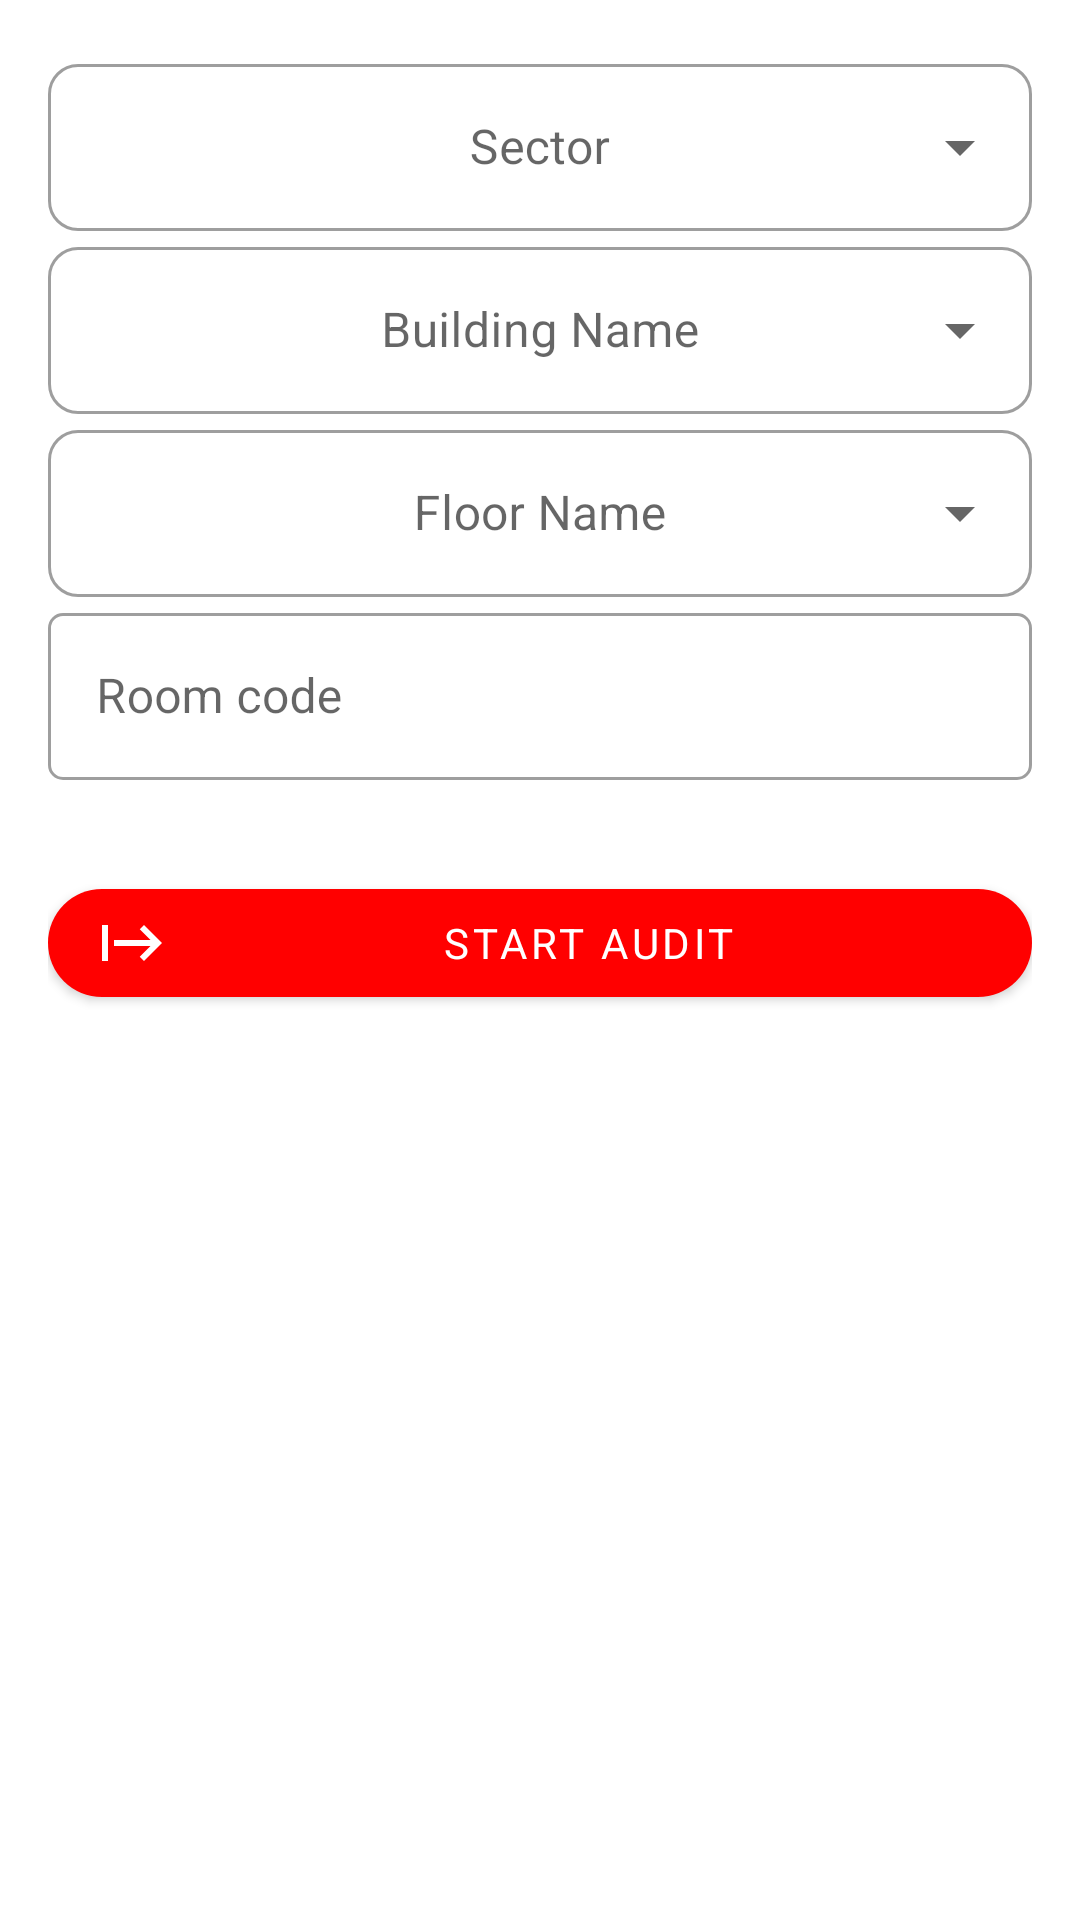

Here is an Android app screen rendered from its layout file. Give the layout XML and the strings, colors and styles it references.
<!-- AndroidManifest.xml: application theme Theme.AssetTracking -->
<!-- res/layout/select_room_fragment.xml -->
<?xml version="1.0" encoding="utf-8"?>
<ScrollView
    xmlns:android="http://schemas.android.com/apk/res/android"
    xmlns:tools="http://schemas.android.com/tools"
    android:layout_width="match_parent"
    android:layout_height="match_parent"
    xmlns:app="http://schemas.android.com/apk/res-auto"
    android:orientation="vertical"
    android:animateLayoutChanges="true"
    tools:context=".Ui.SelectRoomFragment">
<androidx.constraintlayout.widget.ConstraintLayout
    android:layout_width="match_parent"
    android:layout_height="wrap_content"
    android:orientation="vertical"
    android:padding="16dp"
    android:animateLayoutChanges="true">
    <androidx.constraintlayout.widget.ConstraintLayout
        android:id="@+id/room_barcode_layout"
        android:layout_width="match_parent"
        android:layout_height="wrap_content"
        android:visibility="visible"
        app:layout_constraintEnd_toEndOf="parent"
        app:layout_constraintStart_toStartOf="parent"
        app:layout_constraintTop_toTopOf="parent">


    </androidx.constraintlayout.widget.ConstraintLayout>
    <LinearLayout
        android:id="@+id/data_layout"
        android:layout_width="0dp"
        android:layout_height="wrap_content"
        android:orientation="vertical"
        android:visibility="visible"
        android:animateLayoutChanges="true"
        app:layout_constraintEnd_toEndOf="parent"
        app:layout_constraintStart_toStartOf="parent"
        app:layout_constraintTop_toBottomOf="@id/room_barcode_layout">

        <com.google.android.material.textfield.TextInputLayout
            android:id="@+id/sector_name"
            style="@style/Widget.MaterialComponents.TextInputLayout.OutlinedBox.ExposedDropdownMenu"
            android:layout_width="match_parent"
            android:layout_height="wrap_content"
            android:hint="@string/sector_name"
            app:boxCornerRadiusBottomEnd="10dp"
            app:boxCornerRadiusBottomStart="10dp"
            app:boxCornerRadiusTopEnd="10dp"
            app:boxCornerRadiusTopStart="10dp"
            app:layout_constraintEnd_toEndOf="parent"
            app:layout_constraintStart_toStartOf="parent"
            app:layout_constraintTop_toTopOf="parent">

            <AutoCompleteTextView
                android:id="@+id/sector_name_spinner"
                android:layout_width="match_parent"
                android:layout_height="wrap_content"
                android:inputType="none"
                android:gravity="center"
                />

        </com.google.android.material.textfield.TextInputLayout>
        <com.google.android.material.textfield.TextInputLayout
            android:id="@+id/central_department_name"
            style="@style/Widget.MaterialComponents.TextInputLayout.OutlinedBox.ExposedDropdownMenu"
            android:layout_width="match_parent"
            android:layout_height="wrap_content"
            android:hint="@string/central_department_name"
            app:boxCornerRadiusBottomEnd="10dp"
            app:boxCornerRadiusBottomStart="10dp"
            app:boxCornerRadiusTopEnd="10dp"
            app:boxCornerRadiusTopStart="10dp"
            android:visibility="gone"
            app:layout_constraintEnd_toEndOf="parent"
            app:layout_constraintStart_toStartOf="parent"
            app:layout_constraintTop_toTopOf="parent">

            <AutoCompleteTextView
                android:id="@+id/central_department_name_spinner"
                android:layout_width="match_parent"
                android:layout_height="wrap_content"
                android:inputType="none"
                android:gravity="center"
                />

        </com.google.android.material.textfield.TextInputLayout>

        <com.google.android.material.textfield.TextInputLayout
            android:id="@+id/general_department_name"
            style="@style/Widget.MaterialComponents.TextInputLayout.OutlinedBox.ExposedDropdownMenu"
            android:layout_width="match_parent"
            android:layout_height="wrap_content"
            android:hint="@string/general_department"
            android:visibility="gone"
            app:boxCornerRadiusBottomEnd="10dp"
            app:boxCornerRadiusBottomStart="10dp"
            app:boxCornerRadiusTopEnd="10dp"
            app:boxCornerRadiusTopStart="10dp"
            app:layout_constraintEnd_toEndOf="parent"
            app:layout_constraintStart_toStartOf="parent"
            app:layout_constraintTop_toTopOf="parent">

            <AutoCompleteTextView
                android:id="@+id/general_department_name_spinner"
                android:layout_width="match_parent"
                android:layout_height="wrap_content"
                android:inputType="none"
                android:gravity="center"
                />

        </com.google.android.material.textfield.TextInputLayout>

        <com.google.android.material.textfield.TextInputLayout
            android:id="@+id/department_name"
            style="@style/Widget.MaterialComponents.TextInputLayout.OutlinedBox.ExposedDropdownMenu"
            android:layout_width="match_parent"
            android:layout_height="wrap_content"
            android:hint="@string/department"
            app:boxCornerRadiusBottomEnd="10dp"
            app:boxCornerRadiusBottomStart="10dp"
            app:boxCornerRadiusTopEnd="10dp"
            app:boxCornerRadiusTopStart="10dp"
            android:visibility="gone"
            app:layout_constraintEnd_toEndOf="parent"
            app:layout_constraintStart_toStartOf="parent"
            app:layout_constraintTop_toTopOf="parent">

            <AutoCompleteTextView
                android:id="@+id/department_name_spinner"
                android:layout_width="match_parent"
                android:layout_height="wrap_content"
                android:inputType="none"
                android:gravity="center"
                />

        </com.google.android.material.textfield.TextInputLayout>
        <com.google.android.material.textfield.TextInputLayout
            android:id="@+id/building_name"
            style="@style/Widget.MaterialComponents.TextInputLayout.OutlinedBox.ExposedDropdownMenu"
            android:layout_width="match_parent"
            android:layout_height="wrap_content"
            android:hint="@string/building_name"
            app:boxCornerRadiusBottomEnd="10dp"
            app:boxCornerRadiusBottomStart="10dp"
            app:boxCornerRadiusTopEnd="10dp"
            app:boxCornerRadiusTopStart="10dp"
            app:layout_constraintEnd_toEndOf="parent"
            app:layout_constraintStart_toStartOf="parent"
            app:layout_constraintTop_toTopOf="parent">

            <AutoCompleteTextView
                android:id="@+id/building_name_spinner"
                android:layout_width="match_parent"
                android:layout_height="wrap_content"
                android:inputType="none"
                android:gravity="center"
                />

        </com.google.android.material.textfield.TextInputLayout>
        <com.google.android.material.textfield.TextInputLayout
            android:id="@+id/floor_name"
            style="@style/Widget.MaterialComponents.TextInputLayout.OutlinedBox.ExposedDropdownMenu"
            android:layout_width="match_parent"
            android:layout_height="wrap_content"
            android:hint="@string/floor_name"
            app:boxCornerRadiusBottomEnd="10dp"
            app:boxCornerRadiusBottomStart="10dp"
            app:boxCornerRadiusTopEnd="10dp"
            app:boxCornerRadiusTopStart="10dp"
            app:layout_constraintEnd_toEndOf="parent"
            app:layout_constraintStart_toStartOf="parent"
            app:layout_constraintTop_toTopOf="parent">

            <AutoCompleteTextView
                android:id="@+id/floor_name_spinner"
                android:layout_width="match_parent"
                android:layout_height="wrap_content"
                android:inputType="none"
                android:gravity="center"
                />

        </com.google.android.material.textfield.TextInputLayout>
        <com.google.android.material.textfield.TextInputLayout
            android:id="@+id/room_code"
            android:layout_width="match_parent"
            android:layout_height="wrap_content"
            app:startIconDrawable="@drawable/ic_barcode_icon"
            android:hint="@string/room_code"
            app:boxCornerRadiusBottomEnd="5dp"
            app:boxCornerRadiusBottomStart="5dp"
            app:boxCornerRadiusTopStart="5dp"
            app:boxCornerRadiusTopEnd="5dp"
            app:helperTextEnabled="true"
            app:errorEnabled="true"
            style="@style/Widget.MaterialComponents.TextInputLayout.OutlinedBox"
            app:layout_constraintEnd_toEndOf="parent"
            app:layout_constraintStart_toStartOf="parent"
            app:layout_constraintTop_toTopOf="parent">

            <com.google.android.material.textfield.TextInputEditText
                android:layout_width="match_parent"
                android:layout_height="match_parent"
                android:singleLine="true"
                android:lines="1"
                android:maxLines="1"
                android:imeOptions="actionGo" />
        </com.google.android.material.textfield.TextInputLayout>

        <com.google.android.material.button.MaterialButton
            android:id="@+id/start_audit"
            android:layout_width="match_parent"
            android:layout_height="wrap_content"
            android:layout_marginTop="10dp"
            android:text="@string/start_audit"
            app:icon="@drawable/ic_baseline_start_24"
            app:cornerRadius="30dp" />
        <com.google.android.material.button.MaterialButton
            android:id="@+id/clear"
            style="@style/Widget.MaterialComponents.Button.OutlinedButton"
            android:layout_width="match_parent"
            android:layout_height="wrap_content"
            android:layout_marginTop="10dp"
            android:text="@string/clear"
            android:visibility="gone"
            app:icon="@drawable/ic_baseline_clear_24"
            app:cornerRadius="30dp" />
    </LinearLayout>

</androidx.constraintlayout.widget.ConstraintLayout>
</ScrollView>
<!-- resources referenced by this layout -->
<resources>
  <!-- drawable ic_baseline_start_24 (drawable) -->
  <vector android:autoMirrored="true" android:height="24dp"
      android:tint="#000000" android:viewportHeight="24"
      android:viewportWidth="24" android:width="24dp" xmlns:android="http://schemas.android.com/apk/res/android">
      <path android:fillColor="@android:color/white" android:pathData="M14.59,7.41L18.17,11H6v2h12.17l-3.59,3.59L16,18l6,-6l-6,-6L14.59,7.41zM2,6v12h2V6H2z"/>
  </vector>
  <string name="building_name">Building Name</string>
  <string name="central_department_name">Central department</string>
  <string name="clear">Clear</string>
  <string name="department">Department</string>
  <string name="floor_name">Floor Name</string>
  <string name="general_department">General Department</string>
  <string name="room_code">Room code</string>
  <string name="sector_name">Sector</string>
  <string name="start_audit">Start Audit</string>
  <style name="Theme.AssetTracking" parent="Theme.MaterialComponents.DayNight.DarkActionBar">
          
          <item name="colorPrimary">@color/primary</item>
          <item name="colorPrimaryVariant">@color/primary</item>
          <item name="colorOnPrimary">@color/white</item>
          
          <item name="colorSecondary">@color/accent</item>
          <item name="colorSecondaryVariant">@color/secondary_text</item>
          <item name="colorOnSecondary">@color/black</item>
          
          <item name="android:statusBarColor" tools:targetApi="l">?attr/colorPrimaryVariant</item>
          
          <item name="fontFamily">@font/cairo_medium</item>
      </style>
  <color name="primary">#FF0000</color>
  <color name="white">#FFFFFFFF</color>
  <color name="accent">#FF9800</color>
  <color name="secondary_text">#757575</color>
  <color name="black">#FF000000</color>
</resources>
